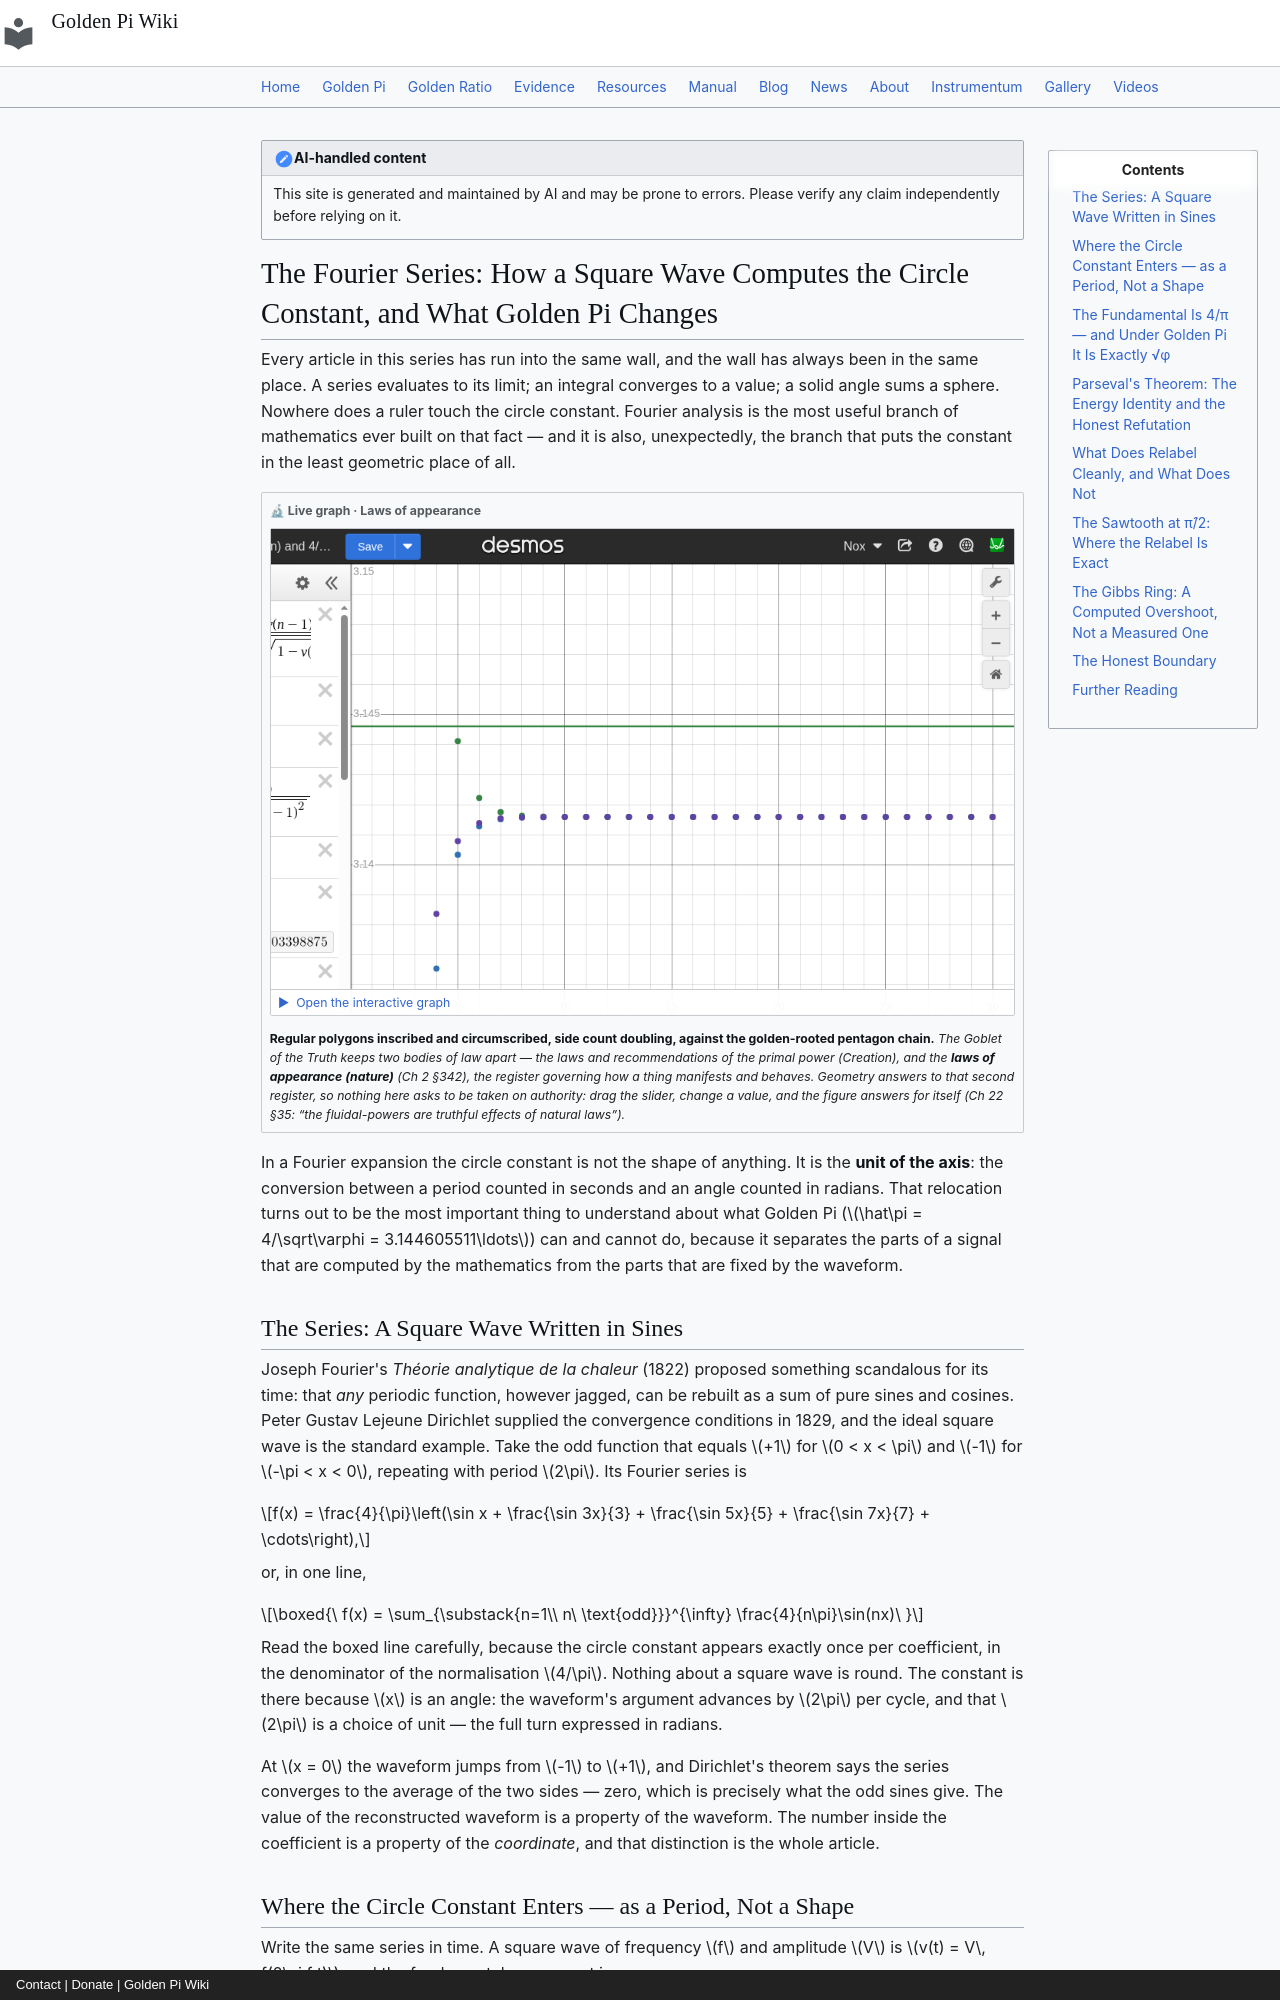

repository: onyxgod777/tvop.github.io · page: blog/posts/2026-09-14-fourier-series-square-wave-computes-circle-constant-golden-pi/index.html · generator: mkdocs · copyright: Contact | Donate | Golden Pi Wiki

---
title: "The Fourier Series: How a Square Wave Computes the Circle Constant, and What Golden Pi Changes"
date: 2026-09-14
description: "Fourier's theorem writes any periodic signal as a sum of sines whose period carries the circle constant, so the ideal square wave's fundamental amplitude is 4/π = 1.2732395447 — exactly √φ = 1.2720196495 under Golden Pi (π̂ = 4/√φ = 3.144605511…). The harmonic series still converges to the waveform by a computed limit no relabel can move, Parseval's energy identity refutes the substitution outright (π̂²/8 = 2/φ = 1.2360679775 against the fixed sum 1.2337005501, a 0.1919167% mismatch), and the Gibbs ring at 8.948987% of the jump is computed from Si(π), never measured."
---

!!! note "AI-handled content"
    This site is generated and maintained by AI and may be prone to errors. Please verify any claim independently before relying on it.

# The Fourier Series: How a Square Wave Computes the Circle Constant, and What Golden Pi Changes

Every article in this series has run into the same wall, and the wall has always been in the same place. A series evaluates to its limit; an integral converges to a value; a solid angle sums a sphere. Nowhere does a ruler touch the circle constant. Fourier analysis is the most useful branch of mathematics ever built on that fact — and it is also, unexpectedly, the branch that puts the constant in the least geometric place of all.

<div class="gp-live" markdown>
<div class="gp-live__tag">🔬 Live graph · Laws of appearance</div>
<button class="gp-live__facade" type="button" data-embed="https://www.desmos.com/calculator/qbzqmljdx3?embed" data-label="The circle squeeze - A(n), B(n) and the golden chain" aria-label="Open the interactive Desmos graph: The circle squeeze - A(n), B(n) and the golden chain">
<img src="/img/desmos/qbzqmljdx3.png" alt="The circle squeeze - A(n), B(n) and the golden chain" width="970" height="633" loading="lazy" decoding="async">
<span class="gp-live__play">▶&nbsp; Open the interactive graph</span>
</button>
<p class="gp-live__note"><strong>Regular polygons inscribed and circumscribed, side count doubling, against the golden-rooted pentagon chain.</strong> <em>The Goblet of the Truth keeps two bodies of law apart — the laws and recommendations of the primal power (Creation), and the <strong>laws of appearance (nature)</strong> (Ch&nbsp;2 §342), the register governing how a thing manifests and behaves. Geometry answers to that second register, so nothing here asks to be taken on authority: drag the slider, change a value, and the figure answers for itself (Ch&nbsp;22 §35: <em>“the fluidal-powers are truthful effects of natural laws”</em>).</em></p>
</div>

In a Fourier expansion the circle constant is not the shape of anything. It is the **unit of the axis**: the conversion between a period counted in seconds and an angle counted in radians. That relocation turns out to be the most important thing to understand about what Golden Pi ($\hat\pi = 4/\sqrt\varphi = 3.144605511\ldots$) can and cannot do, because it separates the parts of a signal that are computed by the mathematics from the parts that are fixed by the waveform.

## The Series: A Square Wave Written in Sines

Joseph Fourier's *Théorie analytique de la chaleur* (1822) proposed something scandalous for its time: that *any* periodic function, however jagged, can be rebuilt as a sum of pure sines and cosines. Peter Gustav Lejeune Dirichlet supplied the convergence conditions in 1829, and the ideal square wave is the standard example. Take the odd function that equals $+1$ for $0 < x < \pi$ and $-1$ for $-\pi < x < 0$, repeating with period $2\pi$. Its Fourier series is

$$f(x) = \frac{4}{\pi}\left(\sin x + \frac{\sin 3x}{3} + \frac{\sin 5x}{5} + \frac{\sin 7x}{7} + \cdots\right),$$

or, in one line,

$$\boxed{\ f(x) = \sum_{\substack{n=1\\ n\ \text{odd}}}^{\infty} \frac{4}{n\pi}\sin(nx)\ }$$

Read the boxed line carefully, because the circle constant appears exactly once per coefficient, in the denominator of the normalisation $4/\pi$. Nothing about a square wave is round. The constant is there because $x$ is an angle: the waveform's argument advances by $2\pi$ per cycle, and that $2\pi$ is a choice of unit — the full turn expressed in radians.

At $x = 0$ the waveform jumps from $-1$ to $+1$, and Dirichlet's theorem says the series converges to the average of the two sides — zero, which is precisely what the odd sines give. The value of the reconstructed waveform is a property of the waveform. The number inside the coefficient is a property of the *coordinate*, and that distinction is the whole article.
